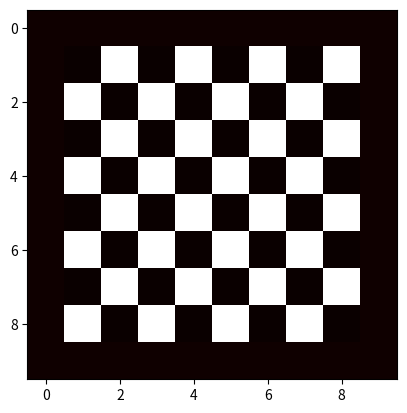

Reproduce this figure in Python.
# Задача:
# Создайте шахматную доску размером 8×8, где чёрные клетки обозначены числом 1, а белые — 0.
# Укажите координаты клетки, где находится ферзь, например, [4,4].
# Определите клетки, которые атакует ферзь (в строке, столбце и диагоналях).
# Визуализация: Используйте тепловую карту (imshow), чтобы показать шахматную доску. Отметьте положение ферзя и атакуемые клетки цветами.
from random import randint
import random
import matplotlib.pyplot as plt

import numpy as np

data = [
[0.01, 0.01, 0.01, 0.01, 0.01, 0.01, 0.01, 0.01, 0.01, 0.01],
[0.01,0, 1, 0, 1, 0, 1, 0, 1, 0.01],
[0.01,1, 0, 1, 0, 1, 0, 1, 0, 0.01],
[0.01,0, 1, 0, 1, 0, 1, 0, 1, 0.01],
[0.01,1, 0, 1, 0, 1, 0, 1, 0, 0.01],
[0.01,0, 1, 0, 1, 0, 1, 0, 1, 0.01],
[0.01,1, 0, 1, 0, 1, 0, 1, 0, 0.01],
[0.01,0, 1, 0, 1, 0, 1, 0, 1, 0.01],
[0.01,1, 0, 1, 0, 1, 0, 1, 0, 0.01],
[0.01, 0.01, 0.01, 0.01, 0.01, 0.01, 0.01, 0.01, 0.01, 0.01]
]

f = randint(0,7)
x = randint(0,7)
k = (f, x)








plt.imshow(data, cmap='hot')

print("Клетка, в которой находится ферзь", k)

plt.show()